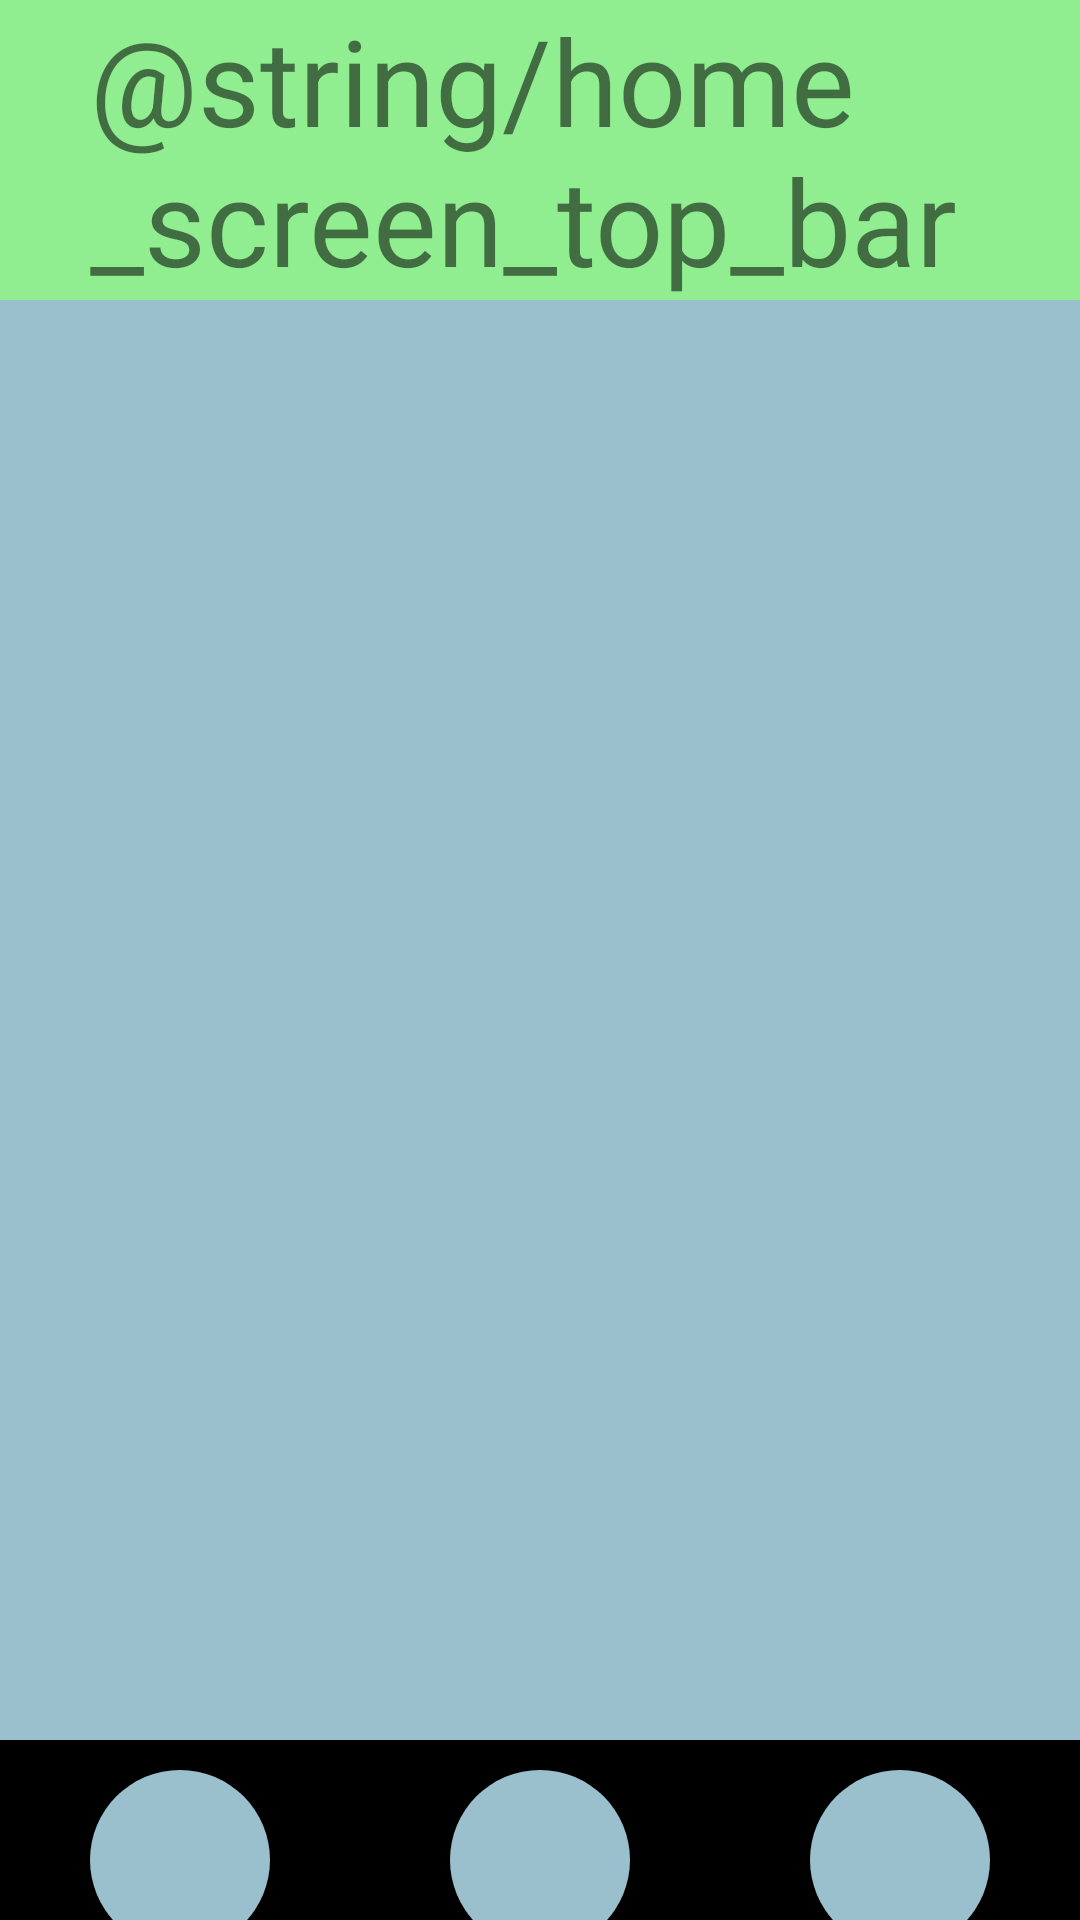

Produce the Android XML layout that renders to this screen, including the resource entries it uses.
<!-- AndroidManifest.xml: activity theme Theme.FinanceApplication.NoActionBar -->
<!-- res/layout/activity_home.xml -->
<?xml version="1.0" encoding="utf-8"?>
<androidx.constraintlayout.widget.ConstraintLayout xmlns:android="http://schemas.android.com/apk/res/android"
    xmlns:app="http://schemas.android.com/apk/res-auto"
    xmlns:tools="http://schemas.android.com/tools"
    android:layout_width="match_parent"
    android:layout_height="match_parent"
    tools:context=".HomeActivity">


    <LinearLayout
        android:layout_width="match_parent"
        android:layout_height="match_parent"
        android:orientation="vertical">

        <LinearLayout
            android:id="@+id/title_bar"
            android:layout_width="match_parent"
            android:layout_height="100dp"
            android:orientation="horizontal"
            style="@style/top_menu_bar">

            <TextView
                android:id="@+id/textView"
                android:layout_width="wrap_content"
                android:layout_height="wrap_content"
                android:text="@string/home_screen_top_bar"
                style="@style/home_title_textView"
                tools:ignore="TextContrastCheck" />
        </LinearLayout>

        <LinearLayout
            android:id="@+id/middle_screen"
            android:layout_width="match_parent"
            android:layout_height="480dp"
            android:orientation="vertical"
            android:background="#9ac0cd"></LinearLayout>

        <LinearLayout
            android:id="@+id/bottom_menu_container"
            style="@style/button_menu_container"
            android:layout_height="0dp"
            android:layout_weight="1"

            >

            <ImageButton
                android:id="@+id/insights_button"
                style="@style/bottom_menu_buttons"
                android:layout_width="60dp"
                android:layout_height="60dp"
                android:layout_marginEnd="60dp"
                android:adjustViewBounds="true"
                android:contentDescription="@string/todo"
                android:scaleType="fitCenter"
                app:srcCompat="@drawable/burghundy"
                tools:ignore="SpeakableTextPresentCheck,DuplicateSpeakableTextCheck" />


            <ImageButton
                android:id="@+id/home_button"
                style="@style/bottom_menu_buttons"
                android:layout_width="60dp"
                android:layout_height="60dp"
                android:layout_marginEnd="60dp"
                android:adjustViewBounds="true"
                android:contentDescription="@string/todo"
                android:scaleType="fitCenter"
                app:srcCompat="@drawable/home_icon"
                tools:ignore="SpeakableTextPresentCheck" />


            <ImageButton
                android:id="@+id/history_button"
                style="@style/bottom_menu_buttons"
                android:layout_width="60dp"
                android:layout_height="60dp"
                android:adjustViewBounds="true"
                android:contentDescription="@string/todo"
                android:scaleType="fitCenter"
                app:srcCompat="@drawable/history_icon"
                tools:ignore="SpeakableTextPresentCheck" />
        </LinearLayout>


    </LinearLayout>

</androidx.constraintlayout.widget.ConstraintLayout>
<!-- resources referenced by this layout -->
<resources>
  <!-- drawable history_icon: png bitmap (drawable, 40397 bytes) -->
  <!-- drawable home_icon: png bitmap (drawable, 27192 bytes) -->
  <style name="bottom_menu_buttons">
          <item name="android:layout_marginTop">10dp</item>
          <item name="android:background">@drawable/round_button_circular</item>
          <item name="android:textSize">12sp</item>
          <item name="android:layout_width">60dp</item>
          <item name="android:layout_height">60dp</item>
      </style>
  <style name="button_menu_container">
          <item name="android:background">#000000</item>
          <item name="android:layout_width">match_parent</item>
          <item name="android:layout_height">50dp</item>
          <item name="android:orientation">horizontal</item>
          <item name="android:gravity">center_horizontal</item>
  
      </style>
  <style name="home_title_textView">
          <item name="android:textSize">40sp</item>
          <item name="android:layout_marginLeft">30sp</item>
      </style>
  <style name="top_menu_bar">
          <item name="android:background">#90EE90</item>
          <item name="android:gravity">center_vertical</item>
      </style>
  <style name="Theme.FinanceApplication.NoActionBar">
          <item name="windowActionBar">false</item>
          <item name="windowNoTitle">true</item>
      </style>
  <!-- drawable round_button_circular (drawable) -->
  <?xml version="1.0" encoding="utf-8"?>
  
  <selector xmlns:android="http://schemas.android.com/apk/res/android">
      <item android:state_pressed="false">
          <shape android:shape="oval">
              <solid android:color="#9ac0cd"/>
          </shape>
      </item>
      <item android:state_pressed="true">
          <shape android:shape="oval">
              <solid android:color="#556A71"/>
          </shape>
      </item>
  </selector>
</resources>
